Run: headless pygame with SDL's dummy video driver; simulated clock (each Clock.tick advances the game by its frame time, no real sleeping); random seed 0; keys injected as events and as key.get_pressed() state; mouse plan: one left click at the window centre at the start of phase 2, then a move to the lower-right quarter at the start of phase 3.
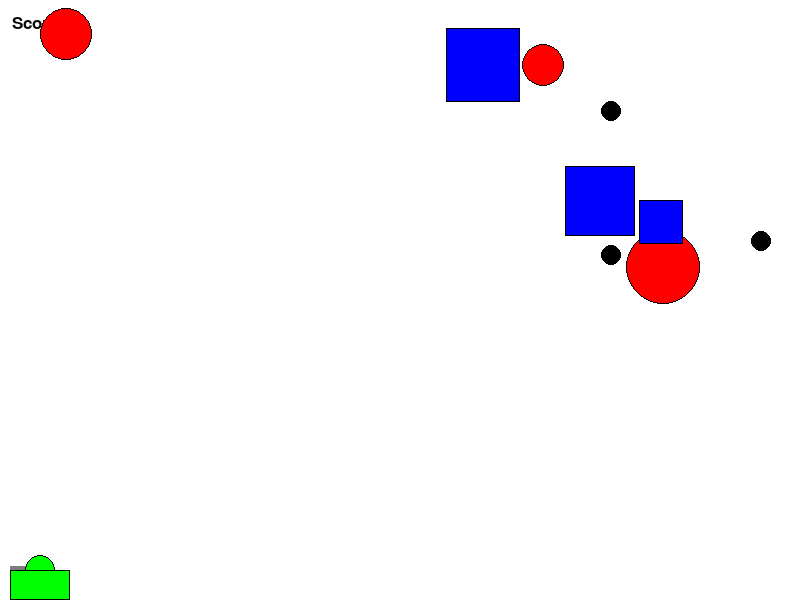
Frame 1 of 4 · flips 1–60 · no input
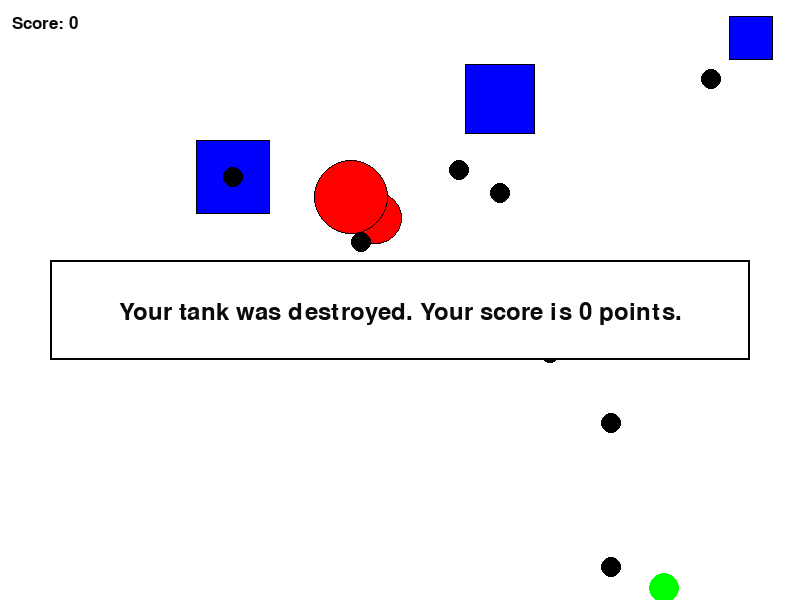
Frame 2 of 4 · flips 61–180 · clicked the window centre · tapped SPACE, RETURN · held RIGHT (→), D
Frame 3 of 4 · flips 181–300 · moved the mouse to the lower-right quarter · held DOWN (↓), S · screen unchanged from frame 2, image omitted
Frame 4 of 4 · flips 301–420 · held LEFT (←), A, UP (↑), W · screen unchanged from frame 3, image omitted

The pygame program that drew these frames:

import math
from random import choice
from random import randint as rnd
from math import pi

import pygame
from pygame import draw


FPS = 30

RED = 0xFF0000
BLUE = 0x0000FF
YELLOW = 0xFFC91F
GREEN = 0x00FF00
MAGENTA = 0xFF03B8
CYAN = 0x00FFCC
BLACK = (0, 0, 0)
WHITE = 0xFFFFFF
GREY = 0x7D7D7D
GAME_COLORS = [RED, BLUE, YELLOW, GREEN, MAGENTA, CYAN]

WIDTH = 800
HEIGHT = 600

left_key_down = False
right_key_down = False
score = 0
special_bullet = False


class Ball:
    def __init__(self, screen: pygame.Surface):
        """
        Конструктор класса Ball.
        """
        self.screen = screen
        self.x = gun.x1
        self.y = gun.y1
        self.r = 15
        self.vx = 0
        self.vy = 0
        self.color = choice(GAME_COLORS)
        self.max_age = 90
        self.current_age = 0

    def move(self):
        """
        Переместить мяч по прошествии единицы времени.
        Метод описывает перемещение мяча за один кадр перерисовки. То есть, обновляет значения
        self.x и self.y с учетом скоростей self.vx и self.vy, силы гравитации, действующей на мяч,
        и стен по краям окна (размер окна 800х600).
        """
        if self.x + self.r >= 800:
            self.vx = -self.vx + 10
            self.x = 800 - self.r
        if self.x - self.r <= 0:
            self.vx = -self.vx - 10
            self.x = self.r
        if self.y + self.r >= 600:
            self.vy = -self.vy - 5
            self.y = 600 - self.r
        if self.y - self.r <= 0:
            self.vy = -self.vy + 5
            self.y = self.r
        self.vy -= 2
        self.x += self.vx
        self.y -= self.vy

    def draw(self):
        """
        Рисует мяч по его координатам.
        """
        draw.circle(
            self.screen,
            self.color,
            (self.x, self.y),
            self.r
        )

    def hittest(self, obj):
        """
        Функция проверяет сталкивалкивается ли данный обьект с целью, описываемой в обьекте obj.
        Если да, то убирает объект и цель из соответсвующих массивов.

        Args:
            obj: Обьект, с которым проверяется столкновение.
        Returns:
            Возвращает True в случае столкновения мяча и цели. В противном случае возвращает False.
        """
        global bullets, targets
        if (self in bullets) and (self.x - obj.x)**2 + (self.y - obj.y)**2 <= (self.r + obj.r)**2:
            bullets.remove(self)
            targets.remove(obj)
            return True
        else:
            return False

    def aging(self):
        """
        Если мяч просуществовал дольше определённого времени, удаляет его из массива.
        """
        global bullets
        self.current_age += 1
        if self.current_age > self.max_age:
            bullets = bullets[1:]


class Line(Ball):
    def __init__(self, screen):
        """
        Конструктор класса Line. Наследует класс Ball.
        Второй тип снарядов, переключение происходит стрелками вверх и вниз.
        """
        super().__init__(screen)
        self.r += 5
        self.an = gun.an

    def move(self):
        """
        В отличии от мячей, на движение не влияют ни гравитация, ни рамки окна.
        """
        self.x += self.vx
        self.y -= self.vy

    def draw(self):
        """
        Рисует линию. Направление линии совпадает с направлением дула.
        """
        draw.line(self.screen,
                  self.color,
                  (self.x, self.y),
                  (self.x + self.r * math.cos(self.an), self.y + self.r * math.sin(self.an)),
                  10
                  )


class Gun:
    def __init__(self, screen):
        """
        Конструктор класса Gun.
        """
        self.screen = screen
        self.f2_power = 10
        self.f2_on = False
        self.an = pi
        self.color = GREY
        self.x1 = 40
        self.y1 = 570
        self.r = 30
        self.x2 = 70
        self.y2 = 550

    def move(self):
        """
        Двигает один конец дула.
        Движение происходит с помощью стрелочек вправо и влево.
        """
        global left_key_down, right_key_down
        if left_key_down and self.x1 >= 30:
            self.x1 -= 10
        if right_key_down and self.x1 <= 770:
            self.x1 += 10

    def fire_start(self):
        """
        Запускает процесс power_up
        """
        self.f2_on = True

    def fire_end(self, event):
        """
        Выстрел мячом.
        Происходит при отпускании кнопки мыши.
        Начальные значения компонент скорости мяча vx и vy зависят от положения мыши.
        """
        global bullets, bullet_count
        bullet_count += 1
        if special_bullet:
            new_line = Line(screen)
            self.an = gun.an
            new_line.vx = self.f2_power * math.cos(self.an)
            new_line.vy = -self.f2_power * math.sin(self.an)
            bullets.append(new_line)
        else:
            new_ball = Ball(self.screen)
            self.an = math.atan2((event.pos[1]-new_ball.y), (event.pos[0]-new_ball.x))
            new_ball.vx = self.f2_power * math.cos(self.an)
            new_ball.vy = -self.f2_power * math.sin(self.an)
            bullets.append(new_ball)
        self.f2_on = False
        self.f2_power = 10

    def targetting(self, event):
        """
        Прицеливание. Зависит от положения мыши.
        """
        if event.pos[0] == self.x1:
            if event.pos[1] < self.y1:
                self.an = 3*pi/2
            else:
                self.an = pi/2
        elif event.pos[0] > self.x1:
            self.an = math.atan((event.pos[1] - self.y1) / (event.pos[0] - self.x1))
        else:
            self.an = pi + math.atan((event.pos[1]-self.y1) / (event.pos[0]-self.x1))
        if self.f2_on:
            self.color = RED
        else:
            self.color = GREY

    def draw(self):
        """
        Рисует дуло в зависимоти от координат одного конца, радиуса и угла наклона.
        """
        draw.line(screen,
                  self.color,
                  (self.x1, self.y1),
                  (self.x1 + self.r * math.cos(self.an), self.y1 + self.r * math.sin(self.an)),
                  10)

    def power_up(self):
        """
        Меняет длинну и цвет дула пока оно заряжается.
        Также определет скорость снаряда.
        """
        if self.f2_on:
            if self.f2_power < 100:
                self.f2_power += 1
                self.r += 1
            self.color = RED
        else:
            self.color = GREY
            self.r = 30


class Target_round:
    def __init__(self):
        """
        Конструктор класса Target_round.
        """
        self.alive = True
        self.screen = pygame.Surface
        self.x = rnd(0, WIDTH)
        self.y = rnd(0, 300)
        self.r = rnd(20, 40)
        self.vx = rnd(3, 5) * choice([-1, 1])
        self.vy = rnd(3, 5) * choice([-1, 1])
        self.color = RED

    def move(self):
        """
        Круглые цели отскакивают от стен.
        Могут одновременно иметь и вертикальную, и горизонтальную компоненты скорости.
        """
        if self.x + self.r >= 800:
            self.vx = -self.vx
            self.x = 800 - self.r
        if self.x - self.r <= 0:
            self.vx = -self.vx
            self.x = self.r
        if self.y + self.r >= 300:
            self.vy = -self.vy
            self.y = 300 - self.r
        if self.y - self.r <= 0:
            self.vy = -self.vy
            self.y = self.r
        self.x += self.vx
        self.y -= self.vy

    def draw(self):
        """
        Рисует круглые цели.
        """
        draw.circle(screen, self.color, (self.x, self.y), self.r, 0)
        draw.circle(screen, BLACK, (self.x, self.y), self.r, 1)

    def hit(self, points=1):
        global score
        """Попадание шарика в цель."""
        score += points

    def spawn_bomb(self):
        """
        Каждая цель каждый фрейм имеет вероятность 1% сбросить бомбу.
        """
        global bombs
        if not rnd(0,99):
            new_bomb = Bomb()
            new_bomb.x = self.x
            new_bomb.y = self.y
            bombs.append(new_bomb)


class Target_square(Target_round):
    def __init__(self):
        """
        Конструктор класса Target_square. Наследует класс Target_round.
        """
        super().__init__()
        self.color = BLUE
        self.stride_time = 0
        self.moving_x = True

    def move(self):
        """
        Квадратные цели, как и круглые, отскакивают от стен.
        Двигаются либо вертикально, либо горизонтально.
        Каждые 10 фреймов с вероятностью 50% меняют ось движения.
        """
        if self.x + self.r >= 800:
            self.vx = -self.vx
            self.x = 800 - self.r
        if self.x - self.r <= 0:
            self.vx = -self.vx
            self.x = self.r
        if self.y + self.r >= 300:
            self.vy = -self.vy
            self.y = 300 - self.r
        if self.y - self.r <= 0:
             self.vy = -self.vy
             self.y = self.r
        if self.stride_time == 10:
            self.stride_time = 0
            self.stride_time += 1
        if self.moving_x:
            self.x += self.vx
        else:
            self.y += self.vy
        self.stride_time += 1
        if self.stride_time == 10:
            self.stride_time = 0
            if rnd(0,1):
                self.moving_x = not self.moving_x


    def draw(self):
        """
        Рисует квадратные цели.
        """
        draw.rect(screen,
                  self.color,
                  (self.x - self.r, self.y - self.r, 2*self.r, 2*self.r)
                  )
        draw.rect(screen,
                  BLACK,
                  (self.x - self.r, self.y - self.r, 2 * self.r, 2 * self.r),
                  1)



class Tank:
    def __init__(self):
        """
        Конструктор класса Tank.
        """
        self.alive = True
        self.screen = pygame.Surface
        self.r = 15
        self.x = gun.x1
        self.y = gun.y1

    def draw(self):
        """
        Рисует корпус и башню танка по его координатам.
        """
        draw.circle(screen, GREEN, (self.x, self.y), self.r)
        draw.circle(screen, BLACK, (self.x, self.y), self.r, 1)
        draw.rect(screen, GREEN, (self.x-30, self.y, 60, 30))
        draw.rect(screen, BLACK, (self.x - 30, self.y, 60, 30), 1)

    def pos_update(self):
        """
        Обновляет координаты танка, чтобы они совпадали с координатами начала дула
        """
        self.x = gun.x1
        self.y = gun.y1


class Bomb:
    def __init__(self):
        """
        Конструктор класса Bomb.
        """
        self.r = 10
        self.vy = 4
        self.color = BLACK

    def move(self):
        """
        Двигается вертикально вниз без ускорения.
        Если достигла нижней границы, удаляется из массива.
        """
        global bombs
        self.y += self.vy
        if len(bullets) > 0 and self.y >= HEIGHT:
            bombs.remove(self)

    def draw(self):
        """
        Рисует бомбу.
        """
        draw.circle(screen, self.color, (self.x, self.y), self.r, 0)

    def hit_tank(self, obj):
        """
        Проверяет, столкнулась ли бомба с танком.
        """
        if abs(self.x - obj.x) < 25 and abs(self.y - obj.y) < 25:
            obj.alive = False


def new_round_target():
    """ Инициализация новой круглой цели. Добавление её в массив целей."""
    global targets
    new_round_target = Target_round()
    targets.append(new_round_target)


def new_square_target():
    """ Инициализация новой квадратной цели. Добавление её в массив целей."""
    global targets
    new_square_target = Target_square()
    targets.append(new_square_target)


def display_score():
    """ Отображает текущий счёт."""
    font = pygame.font.SysFont('arial', 26)
    text = font.render('Score: ' + str(score) + '', True, (10, 10, 10))
    textpos = text.get_rect(centerx=45, y=15)
    screen.blit(text, textpos)


def display_results():
    """ Если бомба попала в танк, останавливает игру и выводит соответствующую надпись."""
    draw.rect(screen, WHITE, (tank.x - 35, tank.y - 35, 70, 70))
    draw.rect(screen, WHITE, (WIDTH / 2 - 350, HEIGHT / 2 - 40, 700, 100))
    draw.rect(screen, BLACK, (WIDTH / 2 - 350, HEIGHT / 2 - 40, 700, 100), 2)
    font = pygame.font.SysFont('arial', 36)
    text = font.render('Your tank was destroyed. Your score is '+str(score)+' points.', True, (10, 10, 10))
    textpos = text.get_rect(centerx=WIDTH/2, y=HEIGHT/2)
    screen.blit(text, textpos)


pygame.init()
screen = pygame.display.set_mode((WIDTH, HEIGHT))
bullet_count = 0
targets = []
bullets = []
bombs = []

clock = pygame.time.Clock()
gun = Gun(screen)
tank = Tank()
for i in range(6):
    if rnd(0,1):
        new_round_target()
    else:
        new_square_target()

finished = False

while not finished:
    if not tank.alive:
        for event in pygame.event.get():
            if event.type == pygame.QUIT:
                finished = True
        display_results()
        pygame.display.update()
    else:
        screen.fill(WHITE)
        gun.move()
        gun.draw()
        tank.pos_update()
        tank.draw()
        display_score()
        for target in targets:
            target.spawn_bomb()
            target.move()
            target.draw()
        for bomb in bombs:
            bomb.hit_tank(tank)
            bomb.move()
            bomb.draw()
        for bullet in bullets:
            bullet.aging()
            bullet.draw()
        pygame.display.update()

        clock.tick(FPS)
        for event in pygame.event.get():
            if event.type == pygame.KEYDOWN:
                if event.key == pygame.K_LEFT:
                    left_key_down = True
                if event.key == pygame.K_RIGHT:
                    right_key_down = True
                if event.key == pygame.K_UP or event.key == pygame.K_DOWN:
                    special_bullet = not special_bullet
            if event.type == pygame.KEYUP:
                if event.key == pygame.K_LEFT:
                    left_key_down = False
                if event.key == pygame.K_RIGHT:
                    right_key_down = False
            if event.type == pygame.QUIT:
                finished = True
            elif event.type == pygame.MOUSEBUTTONDOWN:
                gun.fire_start()
            elif event.type == pygame.MOUSEBUTTONUP:
                gun.fire_end(event)
            elif event.type == pygame.MOUSEMOTION:
                gun.targetting(event)

        for bullet in bullets:
            bullet.move()
            for target in targets:
                if bullet.hittest(target) and target.alive:
                    target.alive = False
                    target.hit()
                    if rnd(0,1):
                        new_round_target()
                    else:
                        new_square_target()

        gun.power_up()

pygame.quit()
